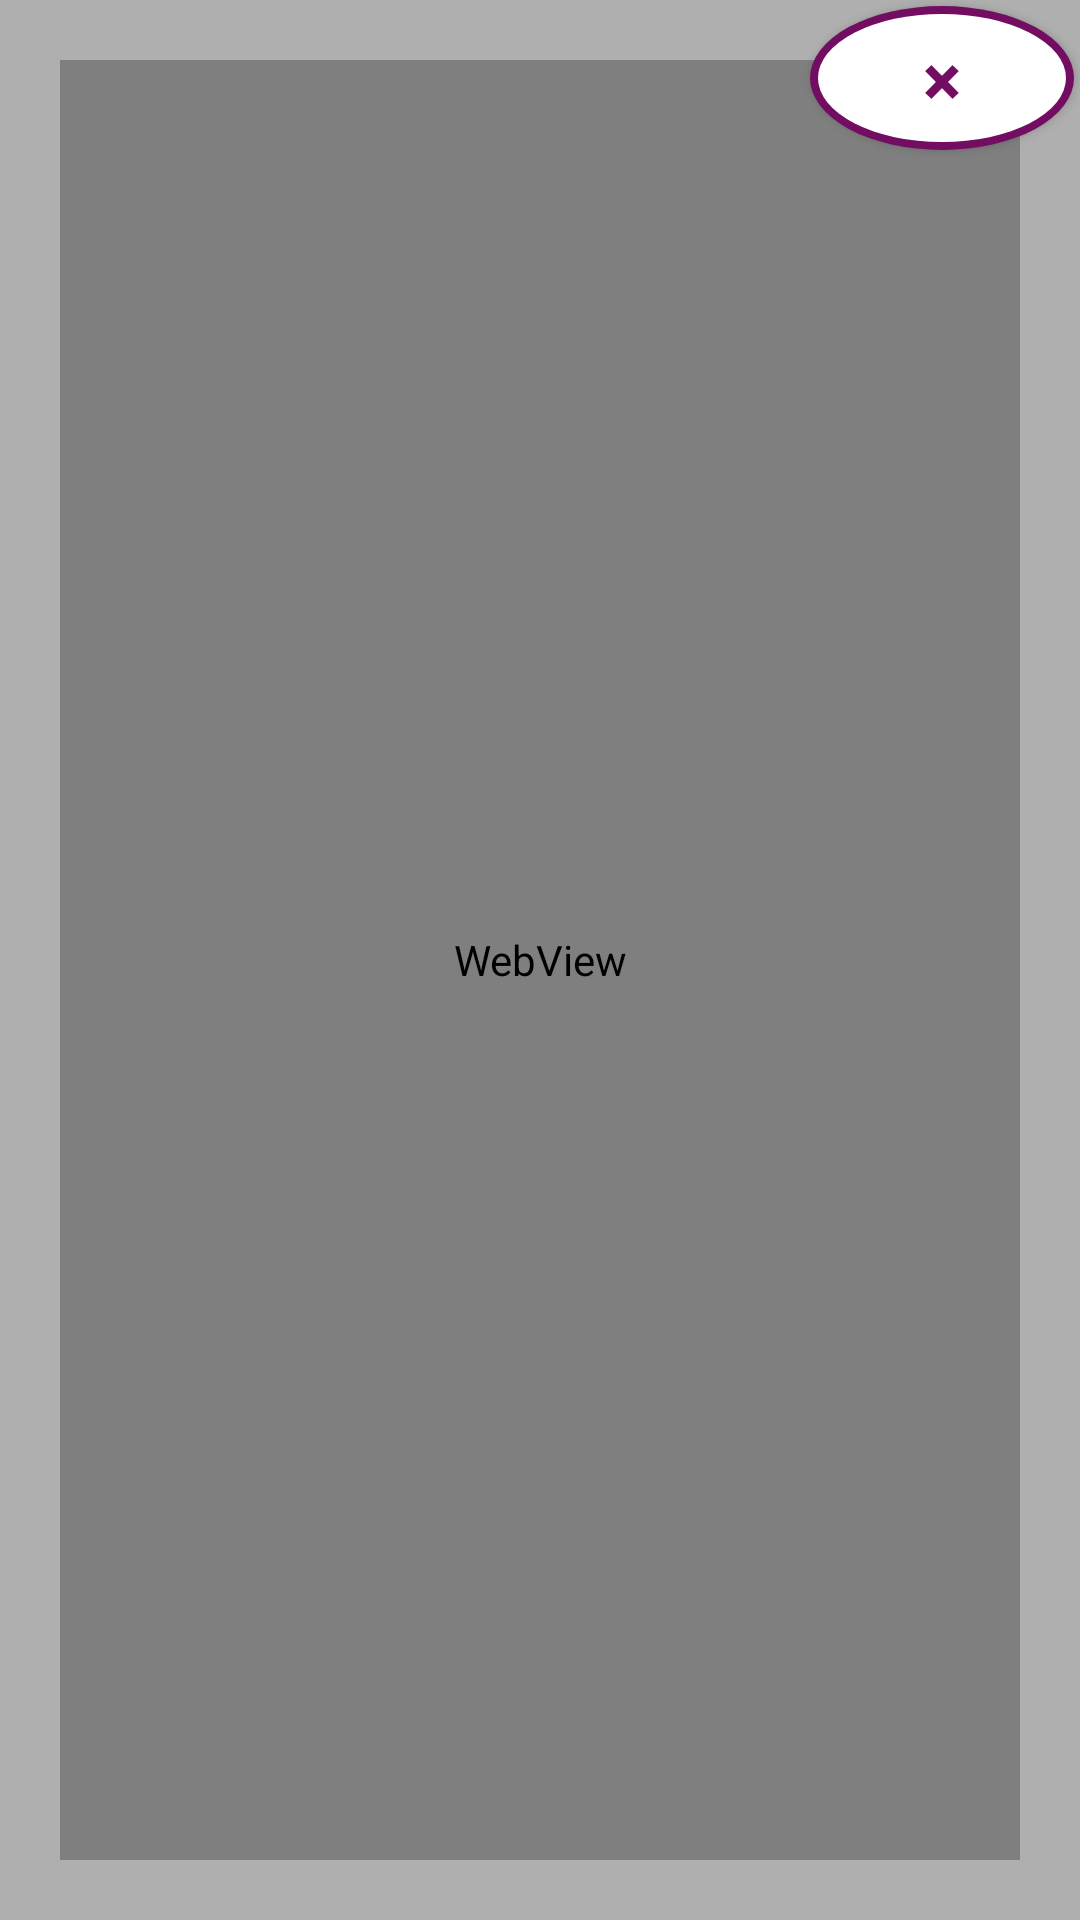

Write the Android layout XML for this screen, with the resource values it uses.
<!-- AndroidManifest.xml: fallback theme Theme.MaterialComponents.DayNight.NoActionBar -->
<!-- res/layout/info_activity.xml -->
<RelativeLayout xmlns:android="http://schemas.android.com/apk/res/android"
    xmlns:tools="http://schemas.android.com/tools"
    android:layout_width="match_parent"
    android:layout_height="match_parent"
    android:background="#50000000"
    tools:context="com.bakerframework.baker.activity.InfoActivity">

    <FrameLayout
        android:layout_width="match_parent"
        android:layout_height="match_parent"
        android:layout_alignParentRight="true"
        android:layout_alignParentEnd="true"
        android:layout_alignParentBottom="true"
        android:layout_alignParentTop="true"
        android:layout_alignParentLeft="true"
        android:layout_alignParentStart="true"
        android:layout_marginLeft="20dp"
        android:layout_marginRight="20dp"
        android:layout_marginBottom="20dp"
        android:layout_marginTop="20dp"

        >

        <WebView
            android:id="@+id/infoWebView"
            android:layout_width="match_parent"
            android:layout_height="match_parent"
            android:layout_gravity="center"
            android:scrollbarThumbVertical="@drawable/baker_scrollbar_vertical"
            android:scrollbarThumbHorizontal="@drawable/baker_scrollbar_horizontal"/>

    </FrameLayout>

    <Button
        android:layout_width="wrap_content"
        android:layout_height="wrap_content"
        android:background="@drawable/baker_modal_button"
        android:id="@+id/btnCloseInfo"
        android:layout_alignParentTop="true"
        android:layout_alignParentRight="true"
        android:layout_alignParentEnd="true"
        android:layout_marginTop="2dp"
        android:layout_marginRight="2dp"
        android:width="24dp"
        android:height="24dp"
        android:text="×"
        android:textSize="24sp"
        android:textStyle="bold"
        android:textColor="#720d61"
        android:layout_marginBottom="20dp" />


</RelativeLayout>
<!-- resources referenced by this layout -->
<resources>
  <!-- drawable baker_modal_button (drawable-hdpi) -->
  <?xml version="1.0" encoding="utf-8" ?>
  <layer-list xmlns:android="http://schemas.android.com/apk/res/android">
  
      
      <item>
          <shape android:shape="oval">
              <size android:width="40dp" android:height="40dp" />
              <gradient android:angle="90" android:startColor="#720d61" android:endColor="#720d61" />
          </shape>
      </item>
  
      
      <item android:top="0.5dp" android:left="0.5dp" android:right="0.5dp" android:bottom="0.5dp">
          <shape android:shape="oval">
              <gradient android:angle="90" android:startColor="#720d61" android:endColor="#720d61" />
          </shape>
      </item>
  
      
      <item android:top="2.8dp" android:left="2.8dp" android:right="2.8dp" android:bottom="2.8dp">
          <shape android:shape="oval">
              <solid android:color="#ffffff" />
          </shape>
      </item>
  
  </layer-list>
  <!-- drawable baker_scrollbar_horizontal (drawable) -->
  <?xml version="1.0" encoding="utf-8"?>
  <shape xmlns:android="http://schemas.android.com/apk/res/android" >
  
      <gradient
          android:angle="45"
          android:endColor="#720d61"
          android:centerColor="#720d61"
          android:startColor="#720d61" />
  
      <corners android:radius="0dp" />
      <size android:height="3dp"/>
      <padding
          android:top="0.5dp"
          android:bottom="0.5dp"/>
  
  </shape>
  <!-- drawable baker_scrollbar_vertical (drawable) -->
  <?xml version="1.0" encoding="utf-8"?>
  <shape xmlns:android="http://schemas.android.com/apk/res/android" >
  
      <gradient
          android:angle="45"
          android:endColor="#720d61"
          android:centerColor="#720d61"
          android:startColor="#720d61" />
  
      <corners android:radius="0dp" />
      <size android:width="3dp"/>
      <padding
          android:left="0.5dp"
          android:right="0.5dp"/>
  
  </shape>
</resources>
